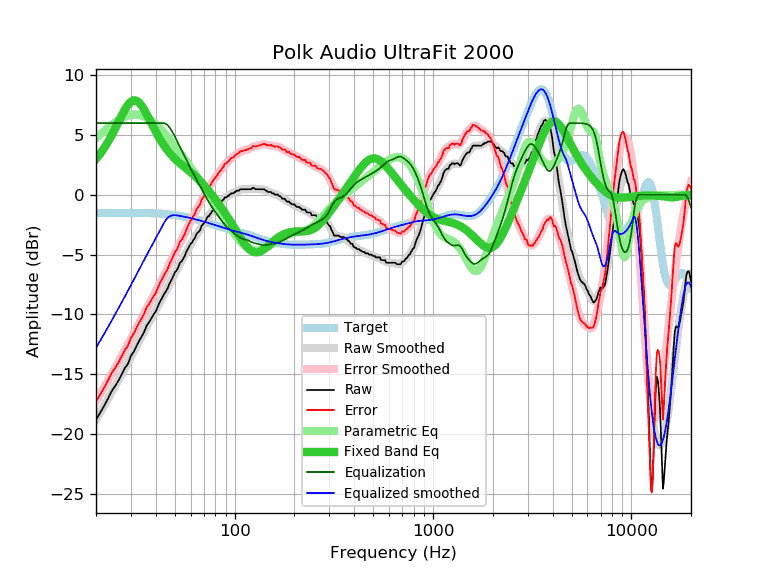

The table this chart was drawn from, first rows:
frequency, raw, error, smoothed, error_smoothed, equalization, parametric_eq, equalized_raw, equalized_smoothed, target
20, -18.80, -17.27, -18.80, -17.27, 6.00, 2.99, -12.80, -12.80, -1.53
21, -18.23, -16.70, -18.20, -16.68, 6.00, 3.43, -12.23, -12.20, -1.52
22, -17.64, -16.11, -17.62, -16.10, 6.00, 3.91, -11.64, -11.62, -1.52
23, -17.04, -15.52, -17.06, -15.54, 6.00, 4.43, -11.04, -11.06, -1.52
24, -16.41, -14.89, -16.51, -14.99, 6.00, 4.98, -10.41, -10.51, -1.52
25, -15.99, -14.47, -15.98, -14.47, 6.00, 5.54, -9.99, -9.98, -1.52
26, -15.52, -14.00, -15.47, -13.96, 6.00, 6.11, -9.52, -9.47, -1.52
27, -14.98, -13.46, -14.97, -13.46, 6.00, 6.65, -8.98, -8.97, -1.51
28, -14.48, -12.96, -14.49, -12.97, 6.00, 7.14, -8.48, -8.49, -1.51
29, -14.13, -12.61, -14.01, -12.50, 6.00, 7.52, -8.13, -8.01, -1.51
30, -13.47, -11.95, -13.55, -12.04, 6.00, 7.78, -7.47, -7.55, -1.51
31, -13.14, -11.62, -13.10, -11.58, 6.00, 7.90, -7.14, -7.10, -1.51
32, -12.65, -11.13, -12.66, -11.14, 6.00, 7.87, -6.65, -6.66, -1.52
33, -12.21, -10.69, -12.23, -10.72, 6.00, 7.70, -6.21, -6.23, -1.52
34, -11.85, -10.33, -11.82, -10.30, 6.00, 7.44, -5.85, -5.82, -1.52
35, -11.46, -9.93, -11.43, -9.91, 6.00, 7.11, -5.46, -5.43, -1.52
36, -10.94, -9.41, -11.05, -9.52, 6.00, 6.74, -4.94, -5.05, -1.53
37, -10.68, -9.14, -10.69, -9.15, 6.00, 6.36, -4.68, -4.69, -1.53
38, -10.34, -8.80, -10.33, -8.80, 6.00, 5.98, -4.34, -4.33, -1.54
39, -10.02, -8.47, -9.99, -8.45, 6.00, 5.62, -4.02, -3.99, -1.54
40, -9.77, -8.21, -9.66, -8.10, 6.00, 5.27, -3.77, -3.66, -1.55
41, -9.34, -7.77, -9.33, -7.76, 6.00, 4.95, -3.34, -3.33, -1.56
42, -8.94, -7.36, -9.00, -7.43, 6.00, 4.65, -2.94, -3.00, -1.57
43, -8.66, -7.07, -8.68, -7.09, 6.00, 4.38, -2.66, -2.68, -1.58
44, -8.32, -6.72, -8.36, -6.76, 6.00, 4.13, -2.32, -2.36, -1.60
45, -8.09, -6.48, -8.04, -6.43, 5.94, 3.90, -2.15, -2.10, -1.61
46, -7.80, -6.17, -7.73, -6.10, 5.81, 3.69, -1.99, -1.92, -1.63
47, -7.41, -5.76, -7.42, -5.78, 5.62, 3.50, -1.79, -1.81, -1.64
48, -7.13, -5.47, -7.13, -5.46, 5.39, 3.32, -1.74, -1.74, -1.66
49, -6.82, -5.14, -6.84, -5.16, 5.13, 3.16, -1.68, -1.70, -1.68
50, -6.49, -4.79, -6.56, -4.86, 4.86, 3.01, -1.63, -1.70, -1.70
51, -6.33, -4.60, -6.29, -4.57, 4.57, 2.87, -1.76, -1.72, -1.72
52, -6.05, -4.30, -6.03, -4.29, 4.29, 2.75, -1.76, -1.74, -1.74
53, -5.69, -3.92, -5.78, -4.01, 4.01, 2.63, -1.68, -1.77, -1.77
54, -5.58, -3.79, -5.53, -3.74, 3.74, 2.51, -1.84, -1.79, -1.79
55, -5.35, -3.53, -5.29, -3.47, 3.47, 2.40, -1.88, -1.82, -1.82
56, -5.13, -3.29, -5.05, -3.21, 3.21, 2.30, -1.92, -1.84, -1.84
57, -4.78, -2.91, -4.81, -2.95, 2.95, 2.20, -1.83, -1.87, -1.87
58, -4.55, -2.65, -4.58, -2.69, 2.69, 2.09, -1.86, -1.89, -1.89
59, -4.33, -2.40, -4.36, -2.44, 2.44, 1.99, -1.88, -1.92, -1.92
60, -4.10, -2.15, -4.15, -2.20, 2.20, 1.89, -1.90, -1.95, -1.95
61, -3.99, -2.01, -3.95, -1.97, 1.97, 1.79, -2.02, -1.98, -1.98
62, -3.76, -1.75, -3.75, -1.75, 1.75, 1.69, -2.01, -2.01, -2.01
63, -3.64, -1.60, -3.56, -1.53, 1.53, 1.58, -2.11, -2.04, -2.04
64, -3.32, -1.25, -3.38, -1.32, 1.32, 1.47, -2.00, -2.06, -2.06
65, -3.17, -1.07, -3.21, -1.11, 1.11, 1.37, -2.05, -2.09, -2.09
66, -3.08, -0.95, -3.03, -0.91, 0.91, 1.25, -2.17, -2.12, -2.12
67, -2.96, -0.80, -2.86, -0.71, 0.71, 1.14, -2.25, -2.15, -2.15
68, -2.63, -0.44, -2.69, -0.51, 0.51, 1.03, -2.12, -2.18, -2.18
69, -2.49, -0.27, -2.53, -0.31, 0.31, 0.91, -2.17, -2.21, -2.21
70, -2.39, -0.14, -2.36, -0.12, 0.12, 0.80, -2.26, -2.24, -2.24
71, -2.27, 0.01, -2.21, 0.07, -0.07, 0.68, -2.33, -2.27, -2.27
72, -2.04, 0.27, -2.05, 0.25, -0.25, 0.56, -2.29, -2.30, -2.30
73, -1.82, 0.52, -1.91, 0.42, -0.42, 0.44, -2.24, -2.33, -2.33
74, -1.82, 0.54, -1.77, 0.59, -0.59, 0.32, -2.41, -2.36, -2.36
75, -1.65, 0.74, -1.63, 0.76, -0.76, 0.20, -2.40, -2.39, -2.39
76, -1.53, 0.89, -1.51, 0.91, -0.91, 0.08, -2.44, -2.42, -2.42
77, -1.36, 1.09, -1.39, 1.06, -1.06, -0.04, -2.41, -2.45, -2.45
78, -1.30, 1.18, -1.28, 1.19, -1.19, -0.16, -2.49, -2.48, -2.48
79, -1.13, 1.38, -1.18, 1.33, -1.33, -0.28, -2.45, -2.51, -2.51
... 553 more rows
